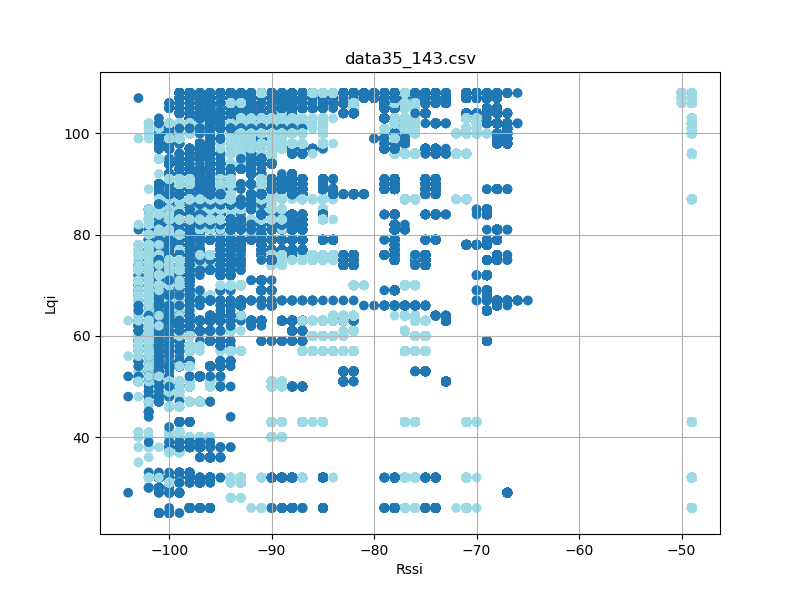

Values plotted in this chart, from the file beside it:
timestamp, rssi, lqi, device_id
'2023-08-26 12:23:17059', -74, 107, 6
'2023-08-26 12:23:17059', -96, 102, 6
'2023-08-26 12:23:17151', -74, 107, 6
'2023-08-26 12:23:17151', -96, 102, 6
'2023-08-26 12:23:17245', -74, 107, 6
'2023-08-26 12:23:17245', -97, 102, 6
'2023-08-26 12:23:17338', -96, 102, 6
'2023-08-26 12:23:17339', -74, 107, 6
'2023-08-26 12:23:17432', -96, 102, 6
'2023-08-26 12:23:17433', -74, 107, 6
'2023-08-26 12:23:17526', -74, 107, 6
'2023-08-26 12:23:17526', -96, 102, 6
'2023-08-26 12:23:17620', -74, 107, 6
'2023-08-26 12:23:17620', -96, 102, 6
'2023-08-26 12:23:17713', -96, 102, 6
'2023-08-26 12:23:17714', -74, 107, 6
'2023-08-26 12:23:17807', -96, 102, 6
'2023-08-26 12:23:17808', -74, 107, 6
'2023-08-26 12:23:17901', -96, 102, 6
'2023-08-26 12:23:17902', -74, 107, 6
'2023-08-26 12:23:17995', -96, 102, 6
'2023-08-26 12:23:17996', -74, 107, 6
'2023-08-26 12:23:18088', -74, 107, 6
'2023-08-26 12:23:18089', -96, 102, 6
'2023-08-26 12:23:18182', -74, 107, 6
'2023-08-26 12:23:18183', -97, 102, 6
'2023-08-26 12:23:18276', -96, 102, 6
'2023-08-26 12:23:18276', -74, 107, 6
'2023-08-26 12:23:18370', -97, 102, 6
'2023-08-26 12:23:18370', -74, 107, 6
'2023-08-26 12:23:18463', -73, 107, 6
'2023-08-26 12:23:18463', -96, 102, 6
'2023-08-26 12:23:18557', -74, 107, 6
'2023-08-26 12:23:18558', -96, 102, 6
'2023-08-26 12:23:18651', -74, 107, 6
'2023-08-26 12:23:18652', -96, 102, 6
'2023-08-26 12:23:18744', -97, 102, 6
'2023-08-26 12:23:18745', -74, 107, 6
'2023-08-26 12:23:18838', -96, 102, 6
'2023-08-26 12:23:18839', -74, 107, 6
'2023-08-26 12:23:18933', -74, 107, 6
'2023-08-26 12:23:18934', -96, 102, 6
'2023-08-26 12:23:19026', -74, 107, 6
'2023-08-26 12:23:19026', -96, 102, 6
'2023-08-26 12:23:19120', -74, 107, 6
'2023-08-26 12:23:19120', -96, 102, 6
'2023-08-26 12:23:19213', -97, 102, 6
'2023-08-26 12:23:19214', -74, 107, 6
'2023-08-26 12:23:19307', -74, 107, 6
'2023-08-26 12:23:19307', -97, 102, 6
'2023-08-26 12:23:19401', -74, 107, 6
'2023-08-26 12:23:19401', -96, 102, 6
'2023-08-26 12:23:19495', -74, 107, 6
'2023-08-26 12:23:19495', -96, 102, 6
'2023-08-26 12:23:19588', -97, 102, 6
'2023-08-26 12:23:19589', -74, 107, 6
'2023-08-26 12:23:19682', -96, 102, 6
'2023-08-26 12:23:19683', -74, 107, 6
'2023-08-26 12:23:19775', -74, 107, 6
'2023-08-26 12:23:19776', -96, 102, 6
... 118,254 more rows
